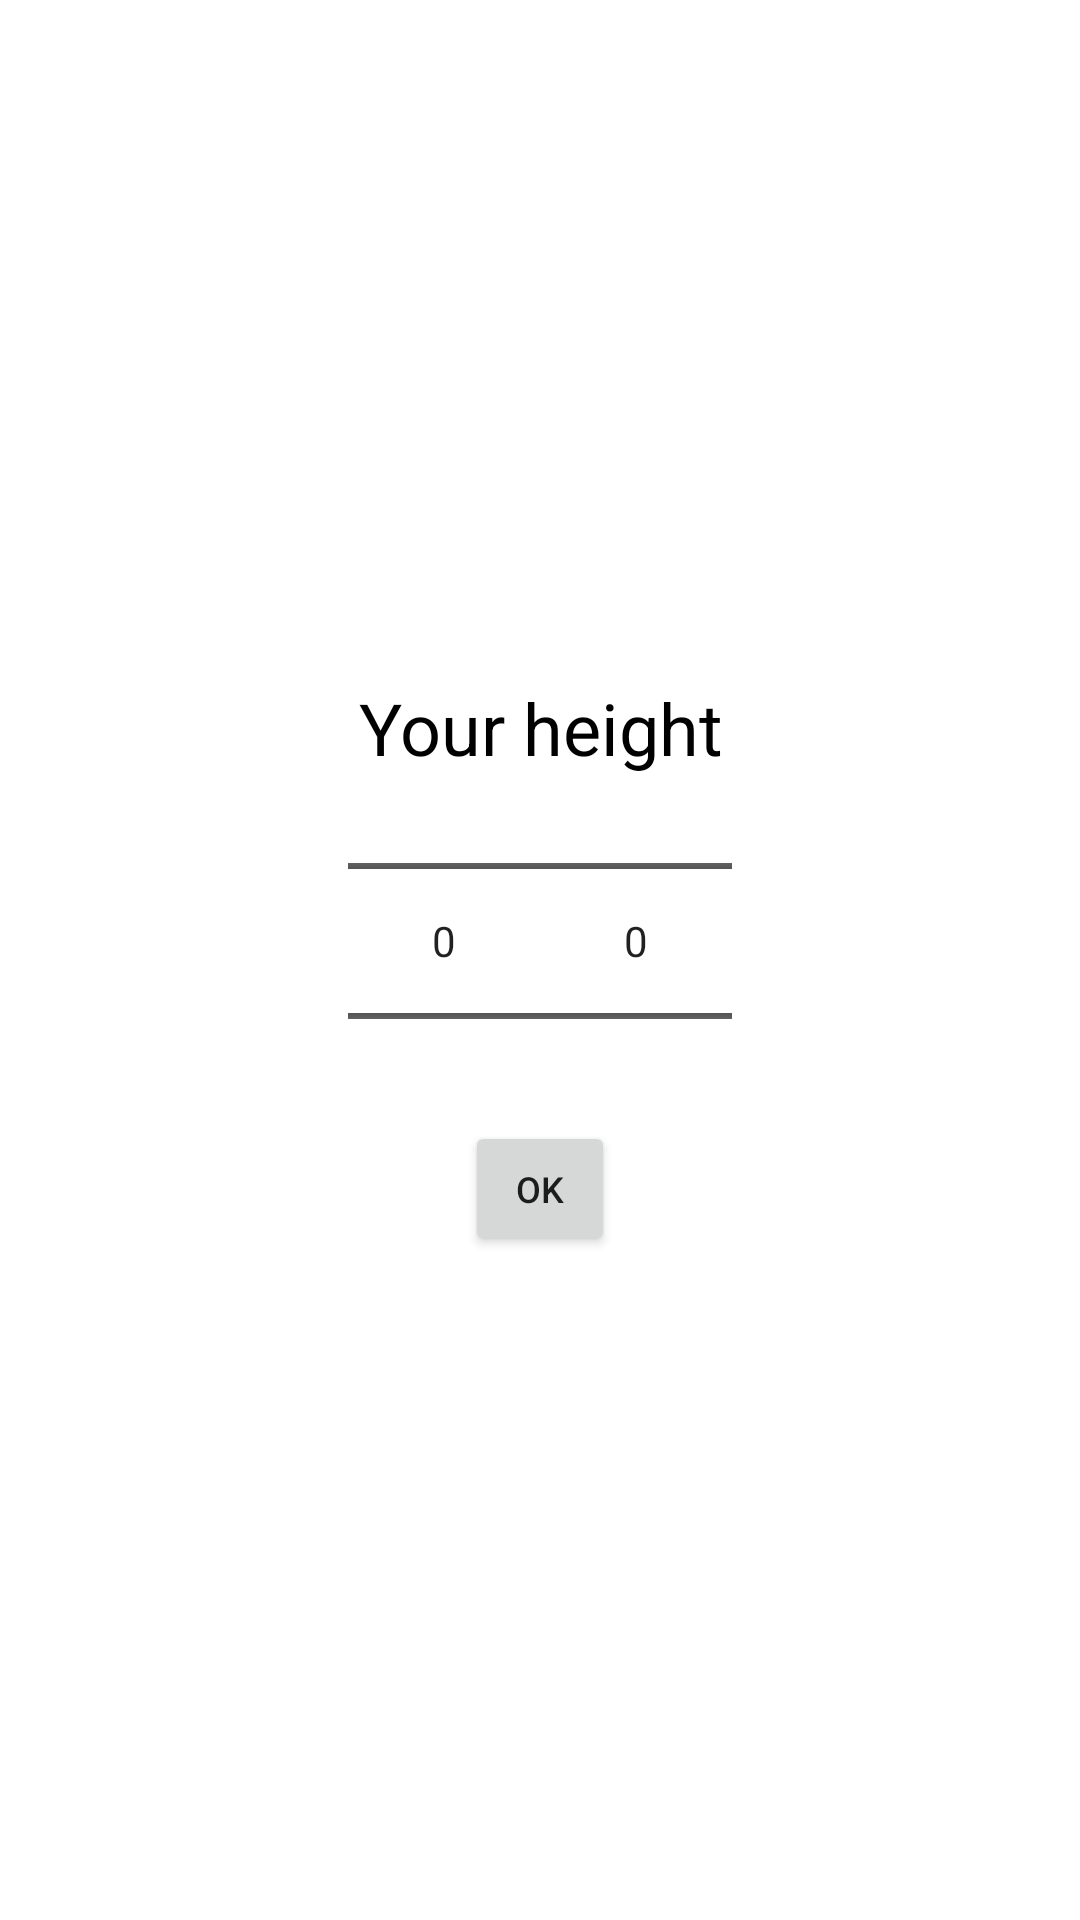

Here is an Android app screen rendered from its layout file. Give the layout XML and the strings, colors and styles it references.
<!-- AndroidManifest.xml: application theme AppTheme -->
<!-- res/layout/settings_fragment_height.xml -->
<?xml version="1.0" encoding="utf-8"?>
<LinearLayout xmlns:android="http://schemas.android.com/apk/res/android"
    android:layout_width="wrap_content"
    android:layout_height="wrap_content"
    android:gravity="center"
    android:orientation="vertical"
    android:paddingStart="30dp"
    android:paddingTop="15dp"
    android:paddingEnd="30dp"
    android:paddingBottom="10dp">

    <TextView
        android:layout_width="wrap_content"
        android:layout_height="wrap_content"
        android:layout_marginBottom="5dp"
        android:fontFamily="sans-serif"
        android:gravity="center"
        android:text="@string/your_height"
        android:textColor="#000000"
        android:textSize="24sp" />

    <LinearLayout
        android:layout_width="wrap_content"
        android:layout_height="wrap_content">

        <NumberPicker
            android:id="@+id/numberPicker_height_settings"
            android:layout_width="wrap_content"
            android:layout_height="100dp" />

        <NumberPicker
            android:id="@+id/numberPicker_height_sm_settings"
            android:layout_width="wrap_content"
            android:layout_height="100dp" />

    </LinearLayout>

    <Button
        android:id="@+id/btnOkHeight"
        android:layout_width="50dp"
        android:layout_height="45dp"
        android:layout_marginTop="10dp"
        android:text="@string/ok_button"
        android:textSize="12sp" />

</LinearLayout>
<!-- resources referenced by this layout -->
<resources>
  <string name="ok_button">Оk</string>
  <string name="your_height">Your height</string>
  <style name="AppTheme" parent="Theme.MaterialComponents.Light.NoActionBar">
          
          <item name="colorPrimary">@color/colorPrimary</item>
          <item name="colorPrimaryDark">@color/colorPrimaryDark</item>
          <item name="colorAccent">@color/colorAccent</item>
          <item name="android:textColorSecondary">@color/colorBlack</item>
  
      </style>
  <color name="colorPrimary">#7FC8FF</color>
  <color name="colorPrimaryDark">#7FC8FF</color>
  <color name="colorAccent">#7FC8FF</color>
  <color name="colorBlack">#000000</color>
</resources>
